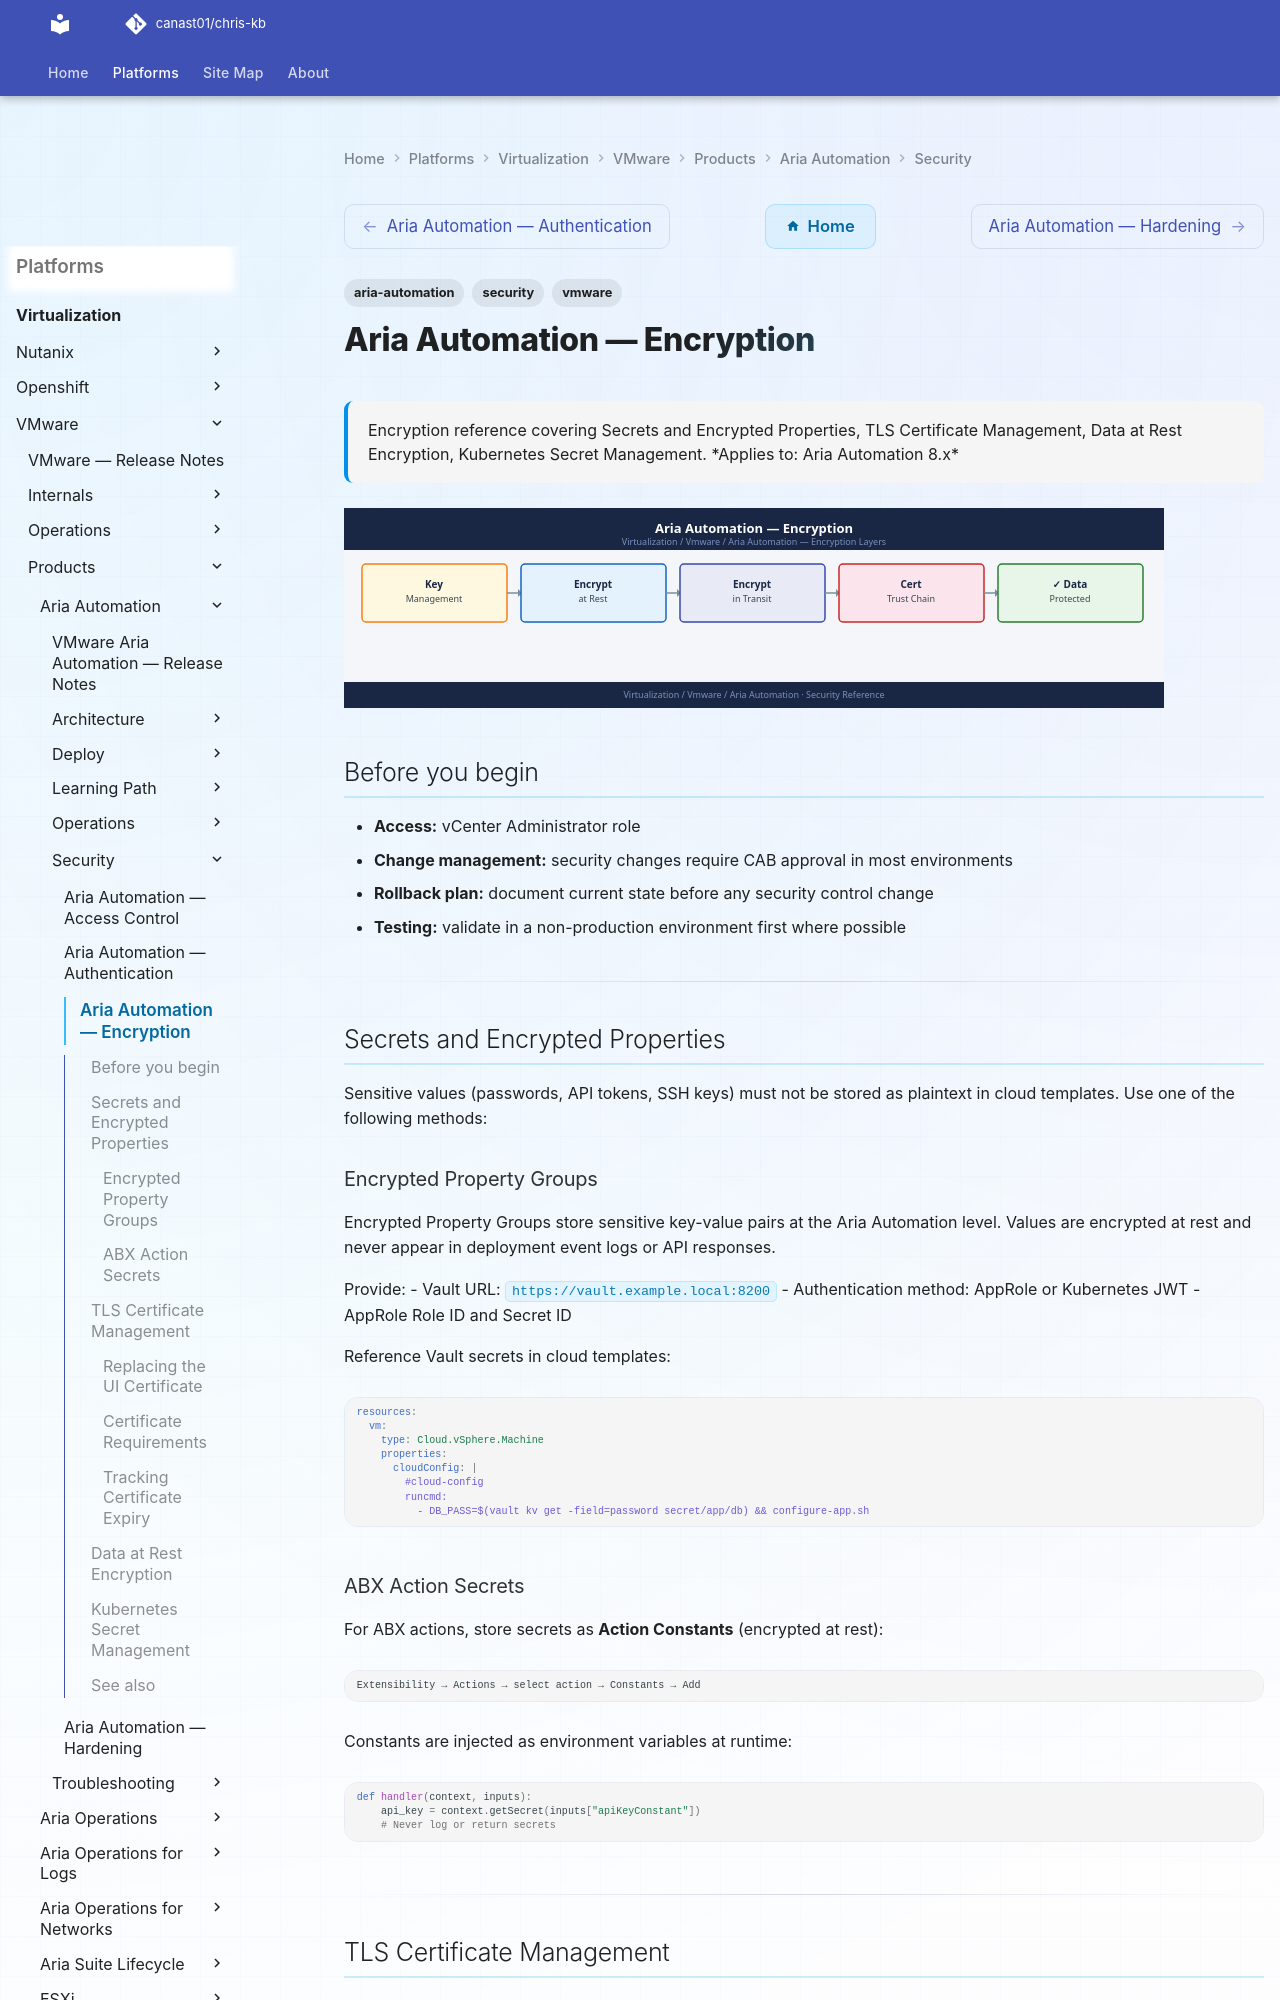

repository: canast01/chris-kb · page: virtualization/vmware/products/aria-automation/security/encryption/index.html · generator: mkdocs

---
tags:
  - aria-automation
  - security
  - vmware
description: "Encryption reference covering Secrets and Encrypted Properties, TLS Certificate Management, Data at Rest Encryption, Kubernetes Secret Management."
---
# Aria Automation — Encryption

<div class="kb-summary">
Encryption reference covering Secrets and Encrypted Properties, TLS Certificate Management, Data at Rest Encryption, Kubernetes Secret Management.

*Applies to: Aria Automation 8.x*
</div>
![Aria Automation — Encryption](../../../../../assets/virtualization-vmware-aria-automation-security-encryption.svg)

## Before you begin

- **Access:** vCenter Administrator role
- **Change management:** security changes require CAB approval in most environments
- **Rollback plan:** document current state before any security control change
- **Testing:** validate in a non-production environment first where possible

---

## Secrets and Encrypted Properties

Sensitive values (passwords, API tokens, SSH keys) must not be stored as plaintext in cloud templates. Use one of the following methods:

### Encrypted Property Groups

Encrypted Property Groups store sensitive key-value pairs at the Aria Automation level. Values are encrypted at rest and never appear in deployment event logs or API responses.

Provide:
- Vault URL: `https://vault.example.local:8200`
- Authentication method: AppRole or Kubernetes JWT
- AppRole Role ID and Secret ID

Reference Vault secrets in cloud templates:

```yaml
resources:
  vm:
    type: Cloud.vSphere.Machine
    properties:
      cloudConfig: |
        #cloud-config
        runcmd:
          - DB_PASS=$(vault kv get -field=password secret/app/db) && configure-app.sh
```

### ABX Action Secrets

For ABX actions, store secrets as **Action Constants** (encrypted at rest):

```text
Extensibility → Actions → select action → Constants → Add
```

Constants are injected as environment variables at runtime:

```python
def handler(context, inputs):
    api_key = context.getSecret(inputs["apiKeyConstant"])
    # Never log or return secrets
```

---

## TLS Certificate Management
